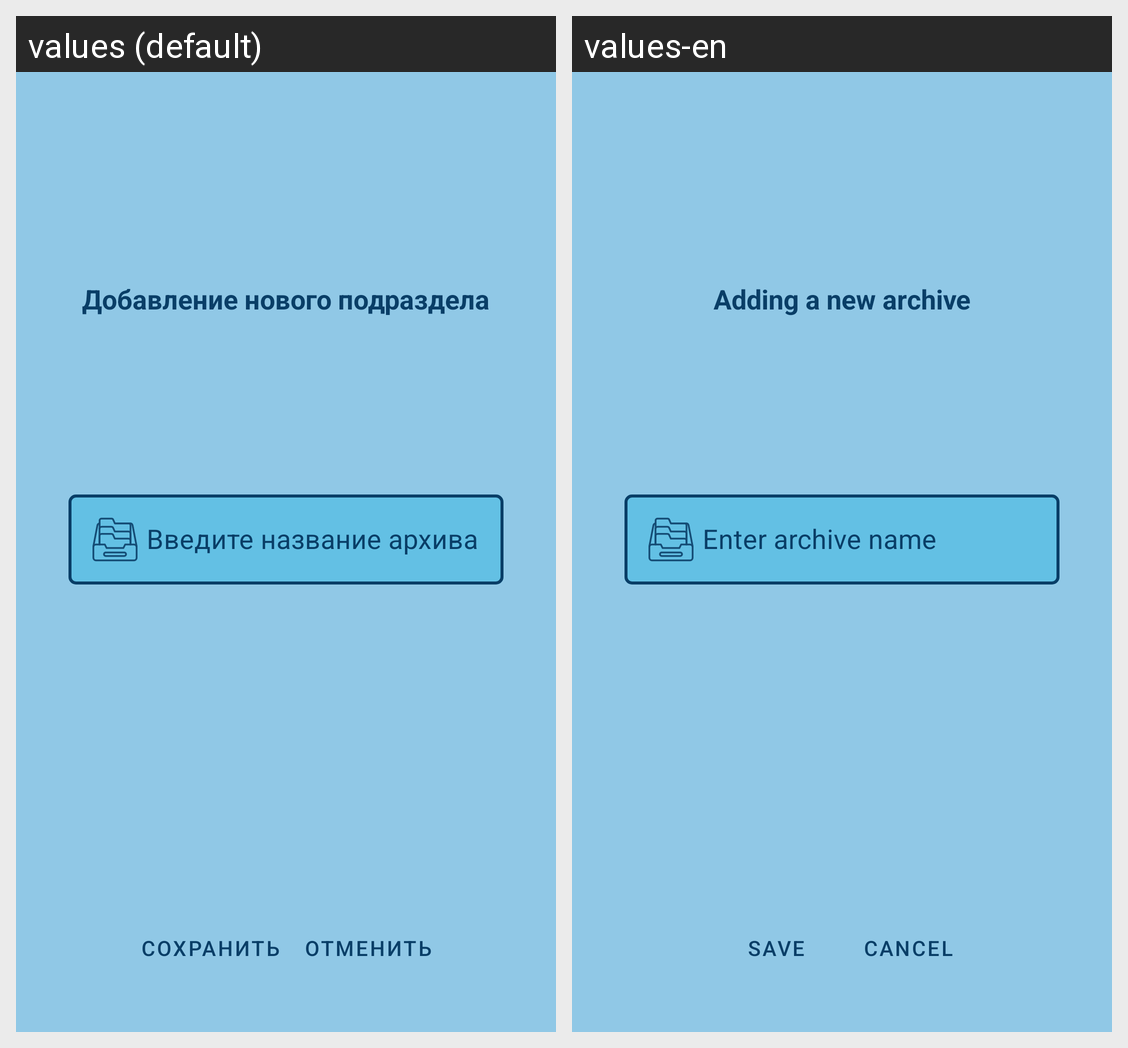

Translations of the strings shown on this Android screen, per locale in the grid:
Android screen res/layout/edit_archive_dialog_fragment.xml rendered under 2 locales, left to right: values (default), values-en. Device: Nexus 5 (rendered at 1080×1920; each locale shown at half size, 540×960, under a caption strip naming it); theme Theme.MyTheme2.
Strings drawn on this screen, with the default value and each locale's value (text and hints the layout hard-codes, and strings that could not be matched under every locale, appear in the picture but are not listed):

add_archive_text
  values: Добавление нового подраздела
  values-en: Adding a new archive

archive_name_enter
  values: Введите название архива
  values-en: Enter archive name

save
  values: Сохранить
  values-en: Save

cancel
  values: Отменить
  values-en: Cancel
